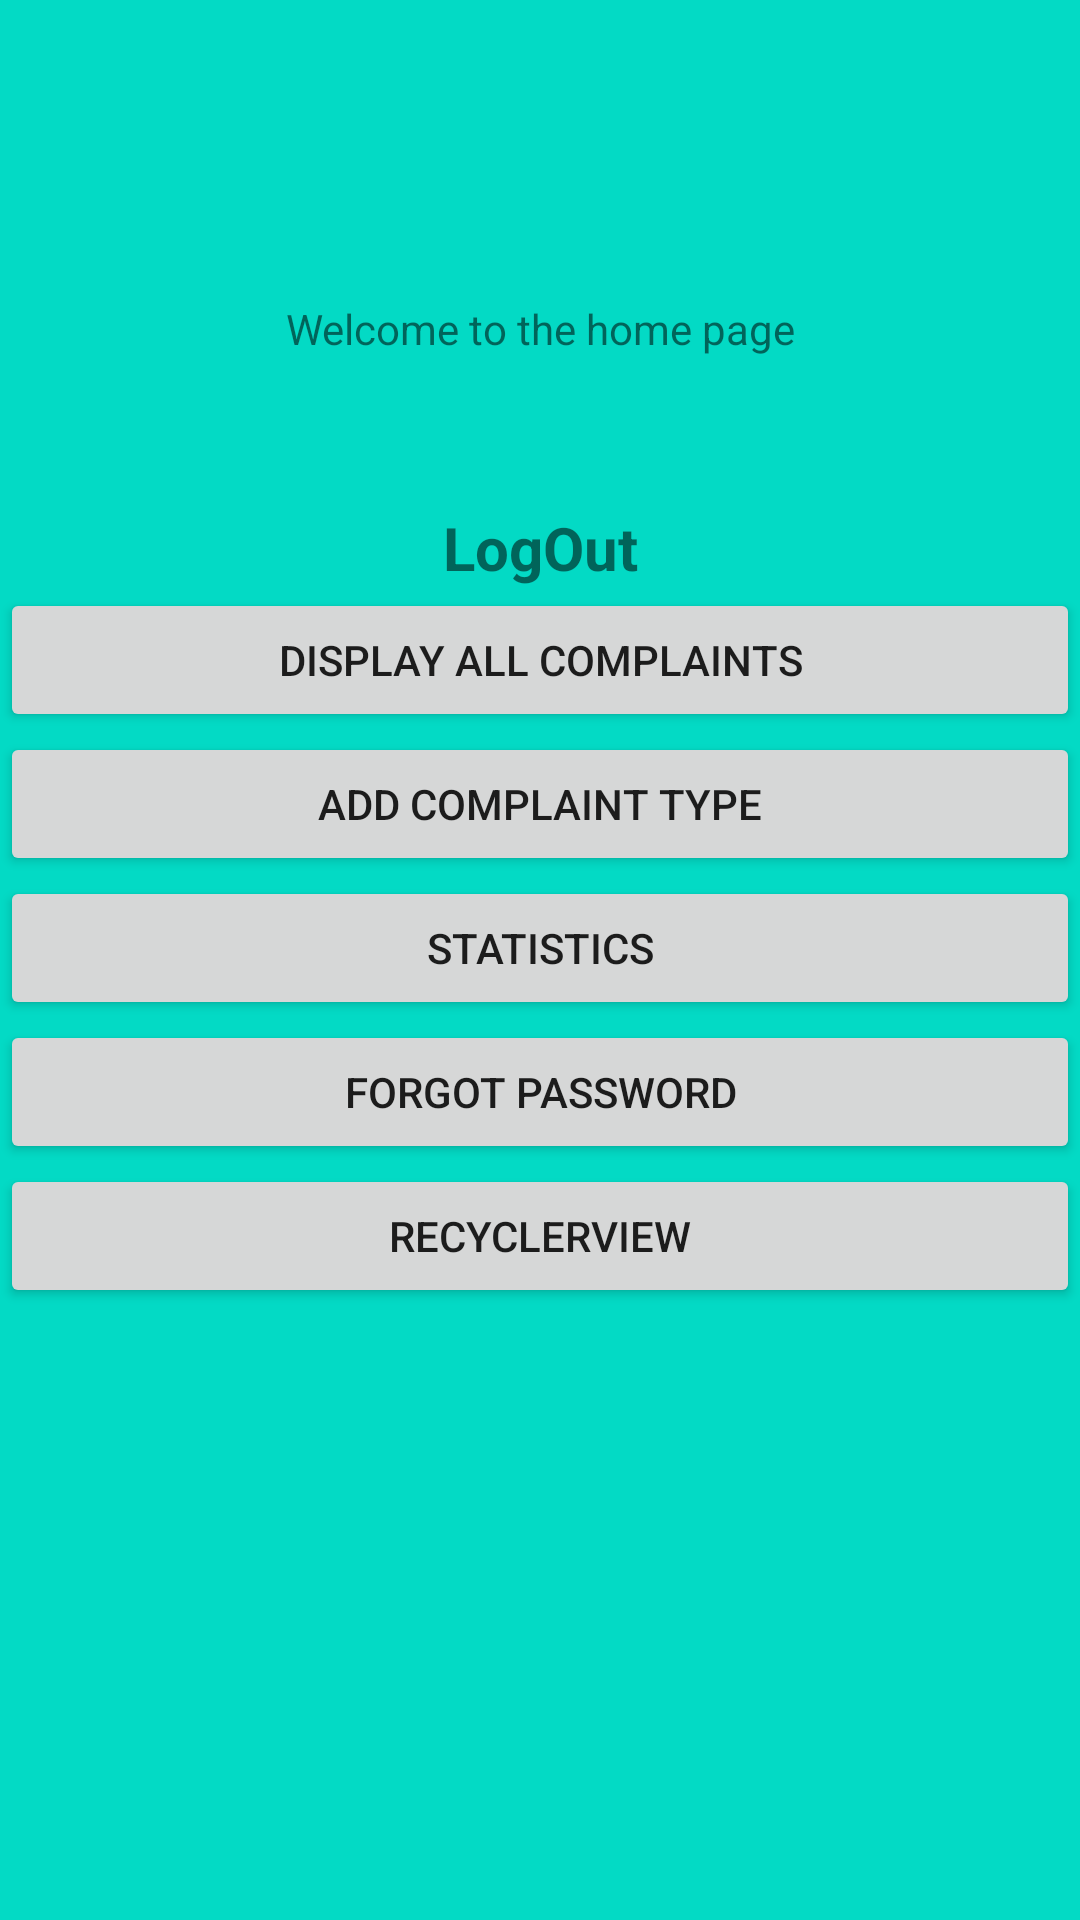

Layout XML and referenced resources for this Android screen:
<!-- AndroidManifest.xml: application theme AppTheme -->
<!-- res/layout/activity_welcome.xml -->
<?xml version="1.0" encoding="utf-8"?>
<LinearLayout xmlns:android="http://schemas.android.com/apk/res/android"
    xmlns:app="http://schemas.android.com/apk/res-auto"
    xmlns:tools="http://schemas.android.com/tools"
    android:layout_width="match_parent"
    android:layout_height="match_parent"
    android:orientation="vertical"
    android:background="@color/colorAccent"
    tools:context=".Welcome">

    <TextView
        android:id="@+id/tvwel"
        android:layout_width="match_parent"
        android:layout_height="wrap_content"
        android:layout_gravity="center_horizontal"
        android:layout_marginLeft="20dp"
        android:layout_marginTop="100dp"
        android:layout_marginRight="20dp"
        android:gravity="center_horizontal"
        android:text="Welcome to the home page" />

    <TextView
        android:id="@+id/tvlogout"
        android:layout_width="match_parent"
        android:layout_height="wrap_content"
        android:layout_marginLeft="50dp"
        android:layout_marginTop="50dp"
        android:layout_marginRight="50dp"
        android:gravity="center_horizontal"
        android:onClick="logout"
        android:text="LogOut"
        android:textSize="20sp"
        android:textStyle="bold" />

    <Button
        android:id="@+id/btnallcomplaints"
        android:layout_width="match_parent"
        android:layout_height="wrap_content"
        android:text="Display All Complaints" />

    <Button
        android:id="@+id/btnaddcomplainttype"
        android:layout_width="match_parent"
        android:layout_height="wrap_content"
        android:text="Add Complaint Type" />

    <Button
        android:id="@+id/btnstat"
        android:layout_width="match_parent"
        android:layout_height="wrap_content"
        android:text="Statistics" />

    <Button
        android:id="@+id/btnforgotpwd"
        android:layout_width="match_parent"
        android:layout_height="wrap_content"
        android:text="Forgot Password" />

    <Button
        android:id="@+id/btnrecyclerview"
        android:layout_width="match_parent"
        android:layout_height="wrap_content"
        android:text="RecyclerView" />

</LinearLayout>
<!-- resources referenced by this layout -->
<resources>
  <style name="AppTheme" parent="Theme.AppCompat.Light.DarkActionBar">
          
          <item name="colorPrimary">@color/colorPrimary</item>
          <item name="colorPrimaryDark">@color/colorPrimaryDark</item>
          <item name="colorAccent">@color/colorAccent</item>
      </style>
  <!-- not gathered from this repository: default colours our renderer supplied (Android Studio template values) -->
  <color name="colorPrimary">#FF6200EE</color>
  <color name="colorPrimaryDark">#FF3700B3</color>
  <color name="colorAccent">#FF03DAC5</color>
</resources>
